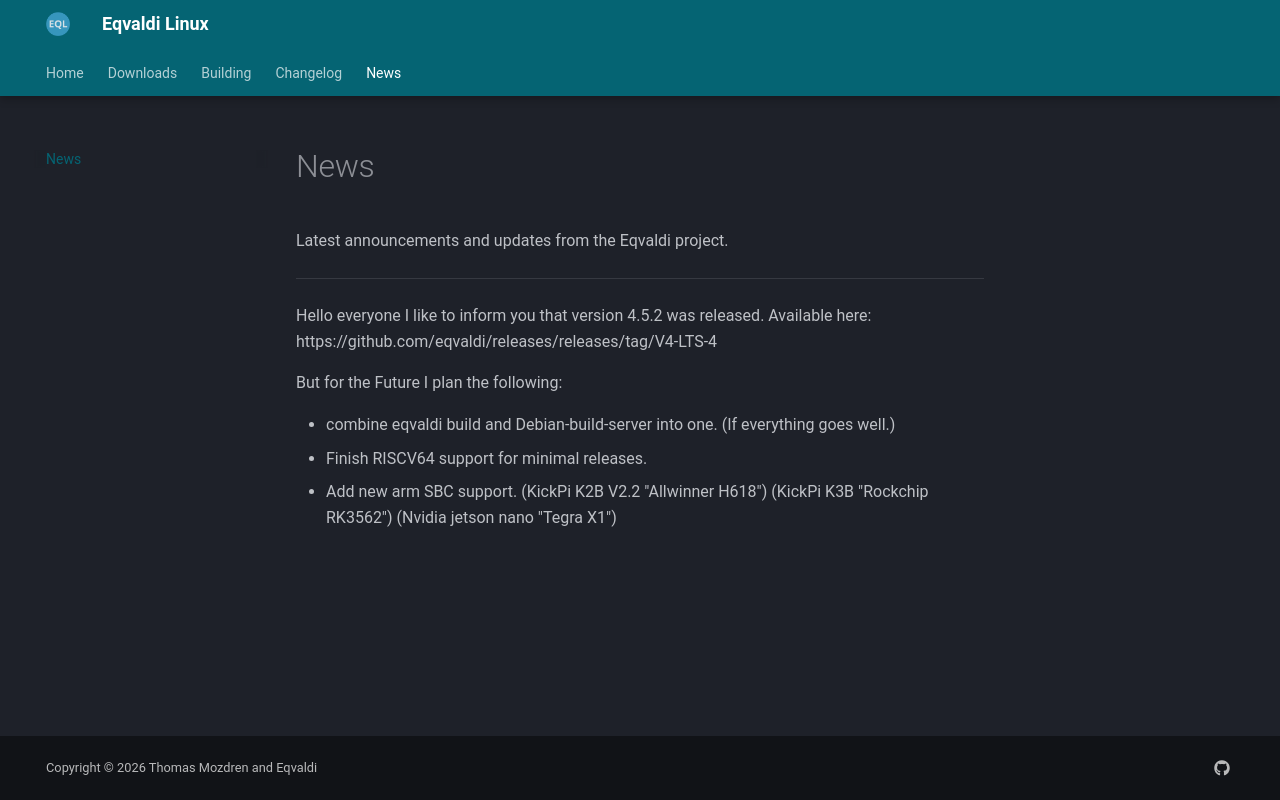

repository: eqvaldi/Eqvaldi.github.io · page: news/index.html · generator: mkdocs

# News

Latest announcements and updates from the Eqvaldi project.

---
Hello everyone I like to inform you that version 4.5.2 was released.
Available here:  https://github.com/eqvaldi/releases/releases/tag/V4-LTS-4

But for the Future I plan the following:

- combine eqvaldi build and Debian-build-server into one. (If everything goes well.)
- Finish RISCV64 support for minimal releases.
- Add new arm SBC support. (KickPi K2B V2.2 "Allwinner H618") (KickPi K3B "Rockchip RK3562") (Nvidia jetson nano "Tegra X1")
